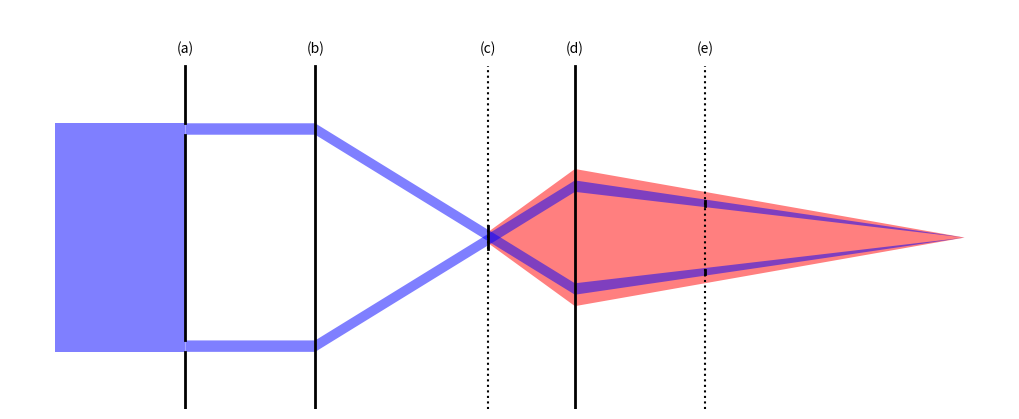

Recreate this plot in Python. (Note: this script raises an exception after producing the figure.)
#!/usr/bin/env python
# -*- coding: utf-8 -*-

from __future__ import print_function

import matplotlib.pyplot as pl

pl.figure(figsize=(10, 4))

bg = dict(color="b", alpha=0.5, lw=0, edgecolor="none")
scat = dict(color="r", alpha=0.5, lw=0, edgecolor="none")

pl.fill_between([4.333, 5, 8], [0.05, 0.6, 0], [-0.05, -0.6, 0], **scat)

pl.fill_between([1, 2], [1, 1], [-1, -1], **bg)

pl.fill_between([2, 3, 5], [1, 1, -0.4], [0.9, 0.9, -0.5], **bg)
pl.fill_between([2, 3, 5], [-0.9, -0.9, 0.5], [-1, -1, 0.4], **bg)

pl.fill_between([5, 8], [-0.4, 0], [-0.5, 0], **bg)
pl.fill_between([5, 8], [0.4, 0], [0.5, 0], **bg)

pl.plot([2, 2], [-0.9, 0.9], "k", lw=2)
pl.plot([2, 2], [1, 1.5], "k", lw=2)
pl.plot([2, 2], [-1, -1.5], "k", lw=2)

pl.plot([3, 3], [-1.5, 1.5], "k", lw=2)

pl.plot([4.333, 4.333], [-0.1, 0.1], "k", lw=2)
pl.plot([4.333, 4.333], [-1.5, 1.5], ":k")

pl.plot([5, 5], [-1.5, 1.5], "k", lw=2)

pl.plot([6, 6], [-1.5, 1.5], ":k")
pl.plot([6, 6], [-0.32, -0.28], "k", lw=2)
pl.plot([6, 6], [0.32, 0.28], "k", lw=2)

ax = pl.gca()
ax.annotate("(a)", xy=(2, 1.5), xytext=(0, 10), textcoords="offset points",
            ha="center")
ax.annotate("(b)", xy=(3, 1.5), xytext=(0, 10), textcoords="offset points",
            ha="center")
ax.annotate("(c)", xy=(4.33, 1.5), xytext=(0, 10), textcoords="offset points",
            ha="center")
ax.annotate("(d)", xy=(5, 1.5), xytext=(0, 10), textcoords="offset points",
            ha="center")
ax.annotate("(e)", xy=(6, 1.5), xytext=(0, 10), textcoords="offset points",
            ha="center")

pl.ylim(-1.5, 2)
pl.axis("off")
pl.gcf().subplots_adjust(left=0, right=1, bottom=0, top=1)

pl.savefig("../phase_micro.pdf")
